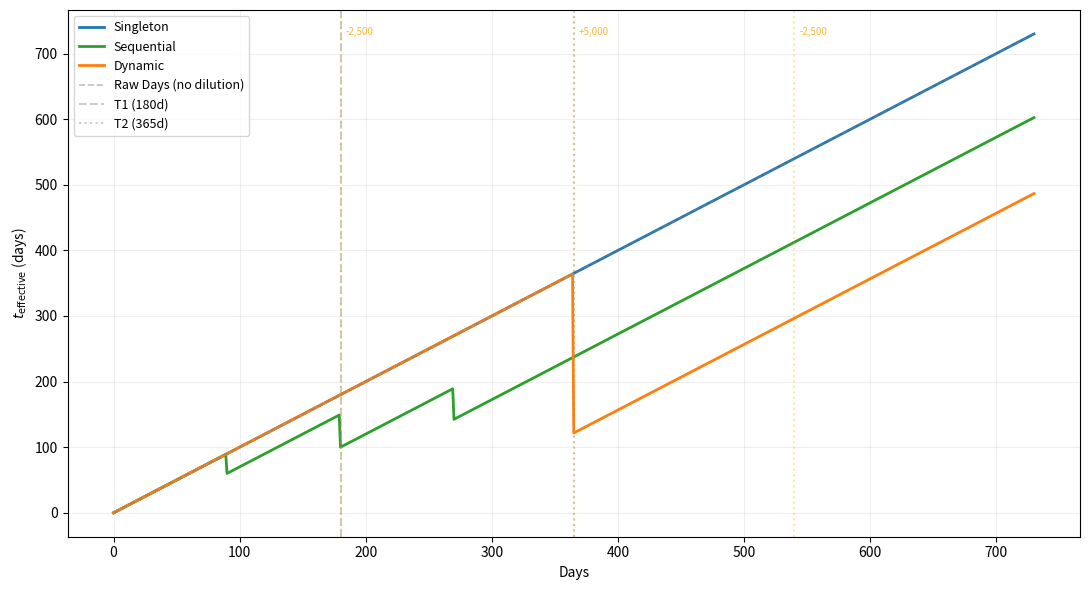

The matplotlib source for this figure:
import numpy as np
import matplotlib.pyplot as plt


# ─── Effective time with dilution / withdrawal ────────────────────────────────

def calculate_effective_time(events, day):
    """
    events: list of (day, delta_tokens) — positive = deposit, negative = withdrawal
    """
    current_shares = 0
    current_t_eff  = 0

    for event_day, delta in sorted(events):
        if event_day > day:
            break

        elapsed = day - event_day

        if delta > 0:
            # Deposit — dilutes t_effective
            if current_shares + delta == 0:
                current_t_eff = 0
            else:
                numerator     = (current_shares * current_t_eff) + (delta * elapsed)
                denominator   = current_shares + delta
                current_t_eff = numerator / denominator
            current_shares += delta

        elif delta < 0:
            # Withdrawal — preserves t_effective, reduces shares
            withdraw = min(abs(delta), current_shares)
            current_shares = max(0, current_shares - withdraw)
            # t_effective preserved on withdrawal per equation 1

    return current_t_eff


# ─── Strategy definitions ─────────────────────────────────────────────────────

# Singleton: 10000 tokens deposited at day 0, held to maturity
SINGLETON_EVENTS = [(0, 10000)]

# Sequential: staged deposits totalling 10000
SEQUENTIAL_EVENTS = [(0, 3333), (90, 1667), (180, 2500), (270, 2500)]

# Dynamic: deposits and withdrawals throughout lifecycle
DYNAMIC_EVENTS = [
    (0,   5000),   # initial deposit
    (180, -2500),  # partial withdrawal at T1
    (365,  5000),  # large deposit at T2
    (540, -2500),  # partial withdrawal
]

STRATEGIES = {
    'Singleton':  SINGLETON_EVENTS,
    'Sequential': SEQUENTIAL_EVENTS,
    'Dynamic':    DYNAMIC_EVENTS,
}

COLORS = {
    'Singleton':  '#1f77b4',
    'Sequential': '#2ca02c',
    'Dynamic':    '#ff7f0e',
}


# ─── Simulation ───────────────────────────────────────────────────────────────

days_range = np.arange(0, 731, 1)

results = {}
for strategy, events in STRATEGIES.items():
    results[strategy] = [calculate_effective_time(events, d) for d in days_range]


# ─── Plot ─────────────────────────────────────────────────────────────────────

fig, ax = plt.subplots(figsize=(11, 6))

for strategy, t_effs in results.items():
    ax.plot(days_range, t_effs, label=strategy, color=COLORS[strategy], linewidth=2.0)

# Raw days reference
ax.plot(days_range, days_range, color='grey', linestyle='--', linewidth=1.2,
        alpha=0.5, label='Raw Days (no dilution)')

# Tranche markers
ax.axvline(x=180, color='grey', linestyle='--', alpha=0.4, label='T1 (180d)')
ax.axvline(x=365, color='grey', linestyle=':',  alpha=0.4, label='T2 (365d)')

# Dynamic event markers
for event_day, delta in DYNAMIC_EVENTS[1:]:
    label = f'{"+" if delta > 0 else ""}{delta:,}'
    ax.axvline(x=event_day, color='orange', linestyle=':', alpha=0.3)
    ax.text(event_day + 4, ax.get_ylim()[1] * 0.95 if ax.get_ylim()[1] > 0 else 1,
            label, fontsize=7, color='orange', alpha=0.8)

ax.set_xlabel('Days')
ax.set_ylabel('$t_{\\mathrm{effective}}$ (days)')
ax.legend(fontsize=9)
ax.grid(True, alpha=0.2)
plt.tight_layout()
plt.savefig('path_dependency.png', dpi=150, bbox_inches='tight')
plt.show()


# ─── Tenure table ─────────────────────────────────────────────────────────────

checkpoints = [90, 180, 365, 540, 720]
print(f"\n{'Strategy':<12} " + " ".join(f"{'d='+str(d):<10}" for d in checkpoints))
print("-" * 70)
for strategy, t_effs in results.items():
    vals = [f"{t_effs[d]:<10.1f}" for d in checkpoints]
    print(f"{strategy:<12} " + " ".join(vals))
